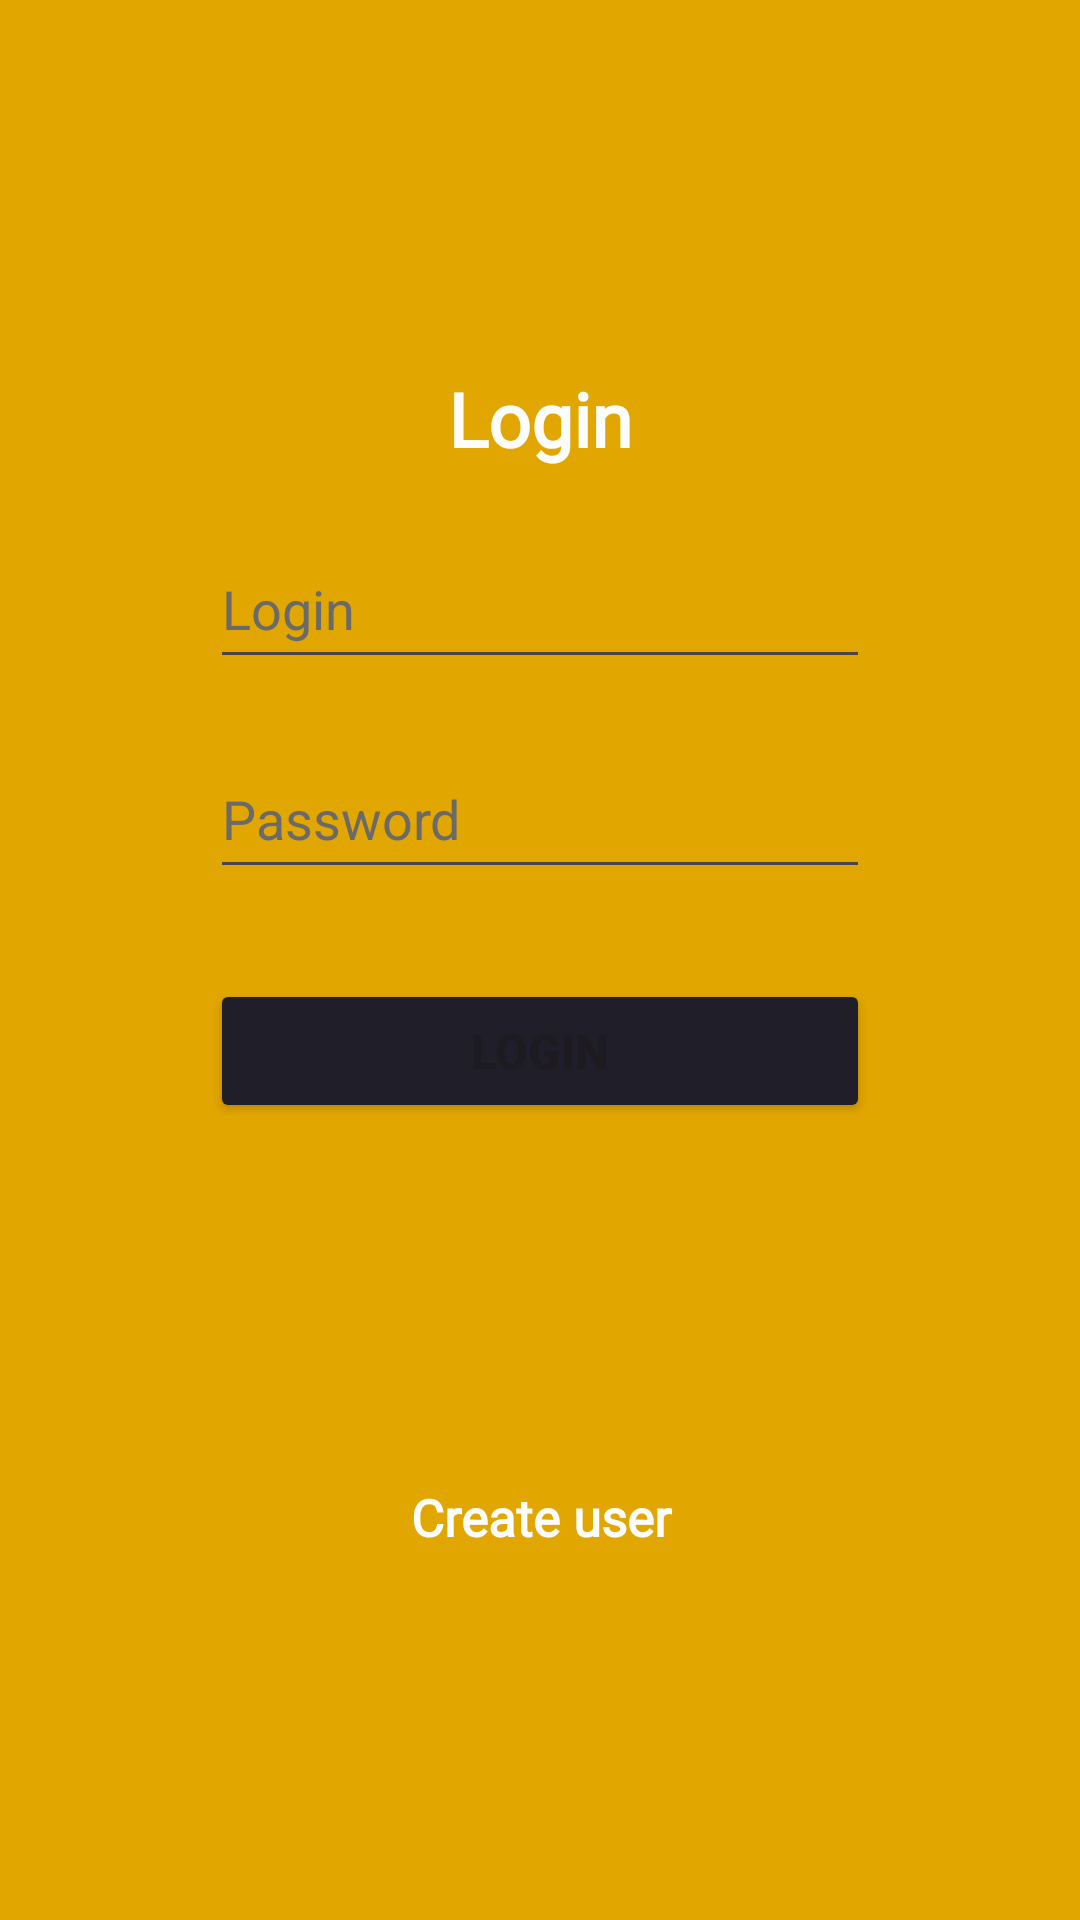

Android layout source for this screen:
<!-- AndroidManifest.xml: application theme Theme.Kotlin_authorization -->
<!-- res/layout/activity_auth.xml -->
<?xml version="1.0" encoding="utf-8"?>
<LinearLayout xmlns:android="http://schemas.android.com/apk/res/android"
    xmlns:app="http://schemas.android.com/apk/res-auto"
    xmlns:tools="http://schemas.android.com/tools"
    android:layout_width="match_parent"
    android:layout_height="match_parent"
    android:orientation="vertical"
    android:gravity="center_vertical"
    android:background="#e2a600"
    tools:context=".AuthActivity">

    <TextView
        android:layout_width="wrap_content"
        android:layout_height="wrap_content"
        android:fontFamily="@font/inter_semibold"
        android:textColor="#fdfdfd"
        android:layout_gravity="center"
        android:textSize="25sp"
        android:textStyle="bold"
        android:text="Login" />

    <EditText
        android:id="@+id/user_login_auth"
        android:layout_width="220dp"
        android:layout_height="50dp"
        android:ems="10"
        android:inputType="text"
        android:textColorHint="#6a6a6a"
        android:layout_marginTop="20dp"
        android:layout_gravity="center"
        android:textColor="#fdfdfd"
        android:hint="Login" />

    <EditText
        android:id="@+id/user_password_auth"
        android:layout_width="220dp"
        android:layout_height="50dp"
        android:ems="10"
        android:inputType="textPassword"
        android:textColorHint="#6a6a6a"
        android:layout_marginTop="20dp"
        android:layout_gravity="center"
        android:textColor="#fdfdfd"
        android:hint="Password" />

    <Button
        android:id="@+id/button_auth"
        android:layout_width="220dp"
        android:layout_height="wrap_content"
        android:textStyle="bold"
        android:layout_gravity="center"
        android:layout_marginTop="30dp"
        android:backgroundTint="#201E28"
        android:textSize="16sp"
        android:text="Login" />

    <TextView
        android:id="@+id/link_to_reg"
        android:layout_width="220dp"
        android:layout_height="wrap_content"
        android:layout_gravity="center"
        android:layout_marginTop="120dp"
        android:fontFamily="@font/inter"
        android:text="Create user"
        android:textAlignment="center"
        android:textColor="#fdfdfd"
        android:textSize="17sp"
        android:textStyle="bold" />

</LinearLayout>
<!-- resources referenced by this layout -->
<resources>
  <style name="Theme.Kotlin_authorization" parent="Base.Theme.Kotlin_authorization" />
  <style name="Base.Theme.Kotlin_authorization" parent="Theme.Material3.DayNight.NoActionBar">
          
          
      </style>
</resources>
